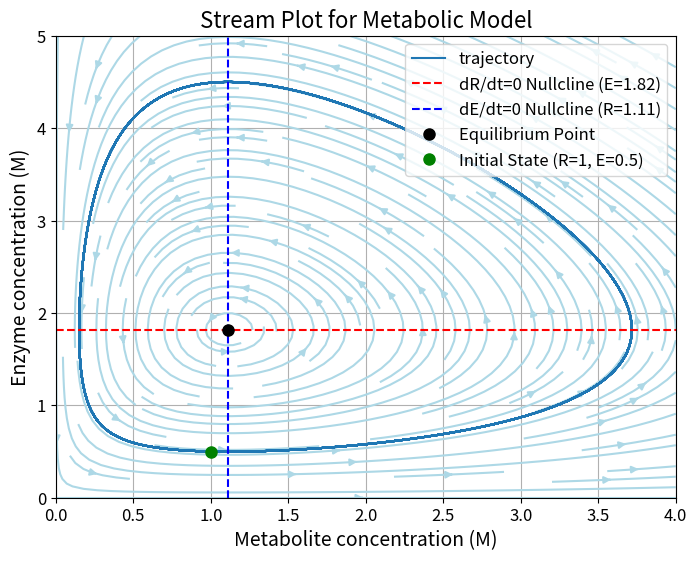

This figure's Python source:
import numpy as np
import matplotlib.pyplot as plt

plt.rcParams.update({
    "font.size": 14,
    "axes.titlesize": 16,
    "axes.labelsize": 14,
    "xtick.labelsize": 12,
    "ytick.labelsize": 12,
    "legend.fontsize": 12,
})


# params
alpha = 2
beta = 1.1
gamma = 1
delta = 0.9
R_0 = 1
E_0 = 0.5

# equilibrium points
E_eq = alpha / beta
R_eq = gamma / delta

def Jacobian(state):
    R, E = state
    return np.array([
        [alpha - beta * E, -beta * R], 
        [delta * E, -gamma + delta * R]])

def dState_dt(state):
    R, E = state

    return np.array([
        alpha * R - beta * R * E,
        -gamma * E + delta * R * E
    ])

def RK4_step(state):
    k1 = dState_dt(state)
    k2 = dState_dt(state + .5 * k1 * dt)
    k3 = dState_dt(state + .5 * k2 * dt)
    k4 = dState_dt(state + k3 * dt)

    return state + (k1 + 2 * (k2 + k3) + k4) * dt / 6

dt = .01
N = 10000
t = np.arange(N) * dt

stateHist = np.empty((2, N), dtype=np.float64)
stateHist[0, 0] = 1
stateHist[1, 0] = .5

for i in range(1, N):
    stateHist[:, i] = RK4_step(stateHist[:, i - 1])

J_eq = Jacobian((R_eq, E_eq))
eigenvalues = np.linalg.eigvals(J_eq)
print(eigenvalues)

# stability analysis
if np.real(eigenvalues[0]) < 0:
    print("stable")
elif np.real(eigenvalues[0]) > 0:
    print("unstable")
else:
    print("saddle point")

# plotting
R_vals = np.linspace(0, 4, 400)
E_vals = np.linspace(0, 5, 400)
R_grid, E_grid = np.meshgrid(R_vals, E_vals)

# derivatives at each point
dR_dt = alpha * R_grid - beta * R_grid * E_grid
dE_dt = -gamma * E_grid + delta * R_grid * E_grid

plt.figure(figsize=(8, 6))
plt.streamplot(R_grid, E_grid, dR_dt, dE_dt, color='lightblue', density=1.5)
plt.plot(stateHist[0, :], stateHist[1, :], label="trajectory")

# dR/dt = 0
plt.axhline(E_eq, color='red', linestyle='--', label=f'dR/dt=0 Nullcline (E={E_eq:.2f})')
# dE/dt = 0 
plt.axvline(R_eq, color='blue', linestyle='--', label=f'dE/dt=0 Nullcline (R={R_eq:.2f})')

# equilibrium point
plt.plot(R_eq, E_eq, 'ko', markersize=8, label='Equilibrium Point')

# initial state point
plt.plot(R_0, E_0, 'go', markersize=8, label=f'Initial State (R={R_0}, E={E_0})')

plt.title('Stream Plot for Metabolic Model')
plt.xlabel('Metabolite concentration (M)')
plt.ylabel('Enzyme concentration (M)')
plt.xlim(0, 4)
plt.ylim(0, 5)
plt.legend(loc='upper right')
plt.grid(True)
plt.show()
